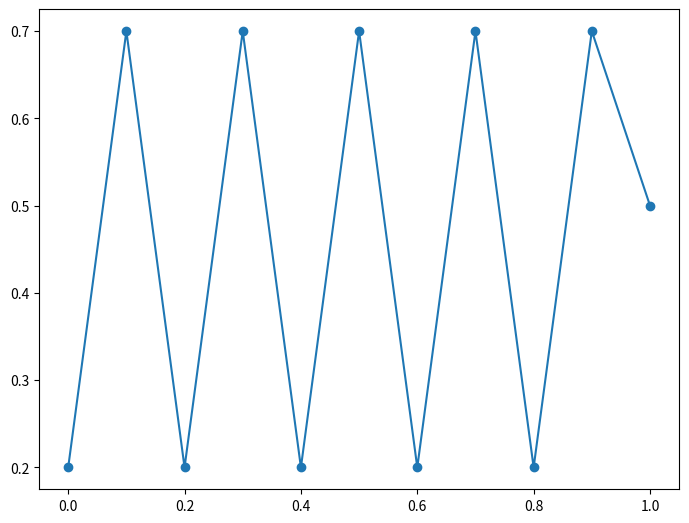

Reproduce this figure in Python.
import matplotlib
import matplotlib.pyplot as plt
import numpy as np

# 对象创建的两种方式
#   |- 直接构造对象
#   |- plt中的函数直接创建

# 创建一个Figure    (Figure最好不要自己创建)
figure = plt.figure('绘图', figsize=(8, 6), dpi=100)

# 创建Axes
ax = plt.Axes(figure,[0.1, 0.1, 0.8, 0.8], label='我的坐标系')
# 创建Artist
x = np.linspace(0, 1, 11)
print(x)
y = np.array([0.2, 0.7, 0.2, 0.7, 0.2, 0.7, 0.2, 0.7, 0.2, 0.7, 0.5])
line = plt.Line2D(x, y)

# 维护关系
ax.add_artist(line)

# 直接使用坐标系的绘制
ax.scatter(x,y)
figure.add_axes(ax)
# 显示/保存
figure.show(warn=False)  # 图显示
# figure.save('figure.png')
plt.show()  # 窗体显示



